Image classification data set "DR" (AnasAnwar11/eye-disease-prediction on GitHub). Class labels (10): tlevel0, tlevel1, tlevel2, tlevel3, tlevel4, level 0 - no DR, level 1 - mild DR, level 2 - moderate DR, level 3 - severe DR, level 4 - proliferative DR.

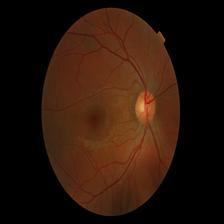
Label: tlevel0

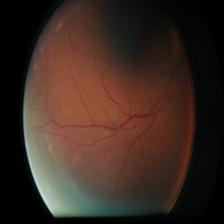
Label: level 1 - mild DR

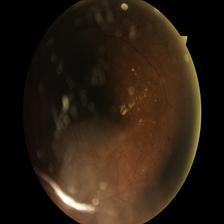
Label: tlevel4

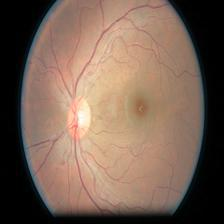
Label: tlevel2

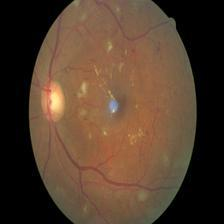
Label: level 4 - proliferative DR

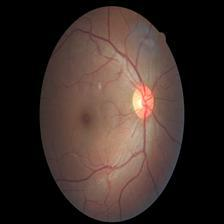
Label: tlevel1
